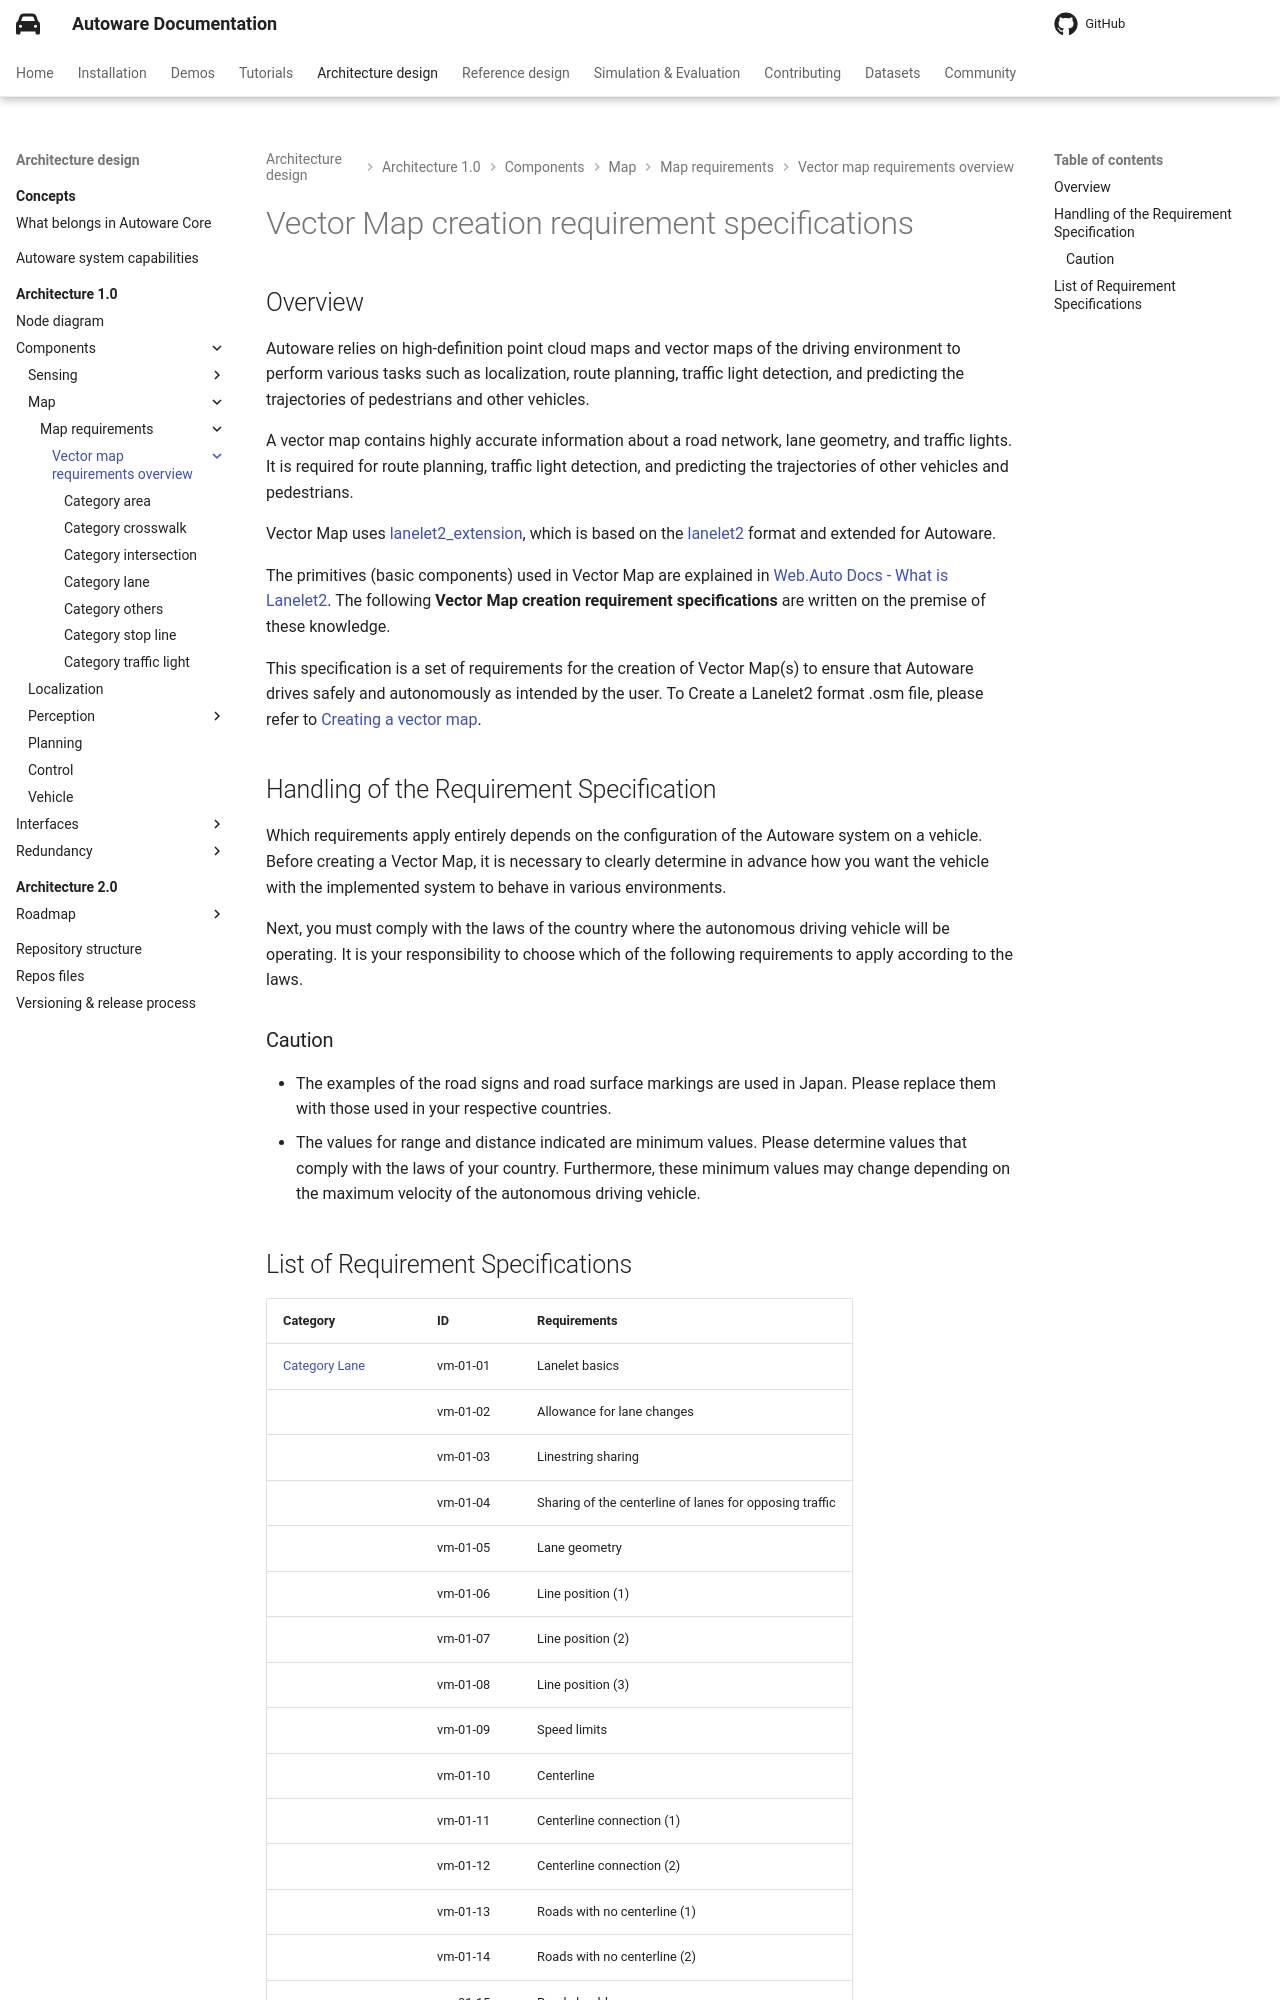

repository: autowarefoundation/autoware-documentation · page: pr-803/design/autoware-architecture-v1/components/map/map-requirements/vector-map-requirements-overview/index.html · generator: mkdocs

# Vector Map creation requirement specifications

## Overview

Autoware relies on high-definition point cloud maps and vector maps of the driving environment to perform various tasks such as localization, route planning, traffic light detection, and predicting the trajectories of pedestrians and other vehicles.

A vector map contains highly accurate information about a road network, lane geometry, and traffic lights. It is required for route planning, traffic light detection, and predicting the trajectories of other vehicles and pedestrians.

Vector Map uses [lanelet2_extension](https://github.com/autowarefoundation/autoware_lanelet2_extension/blob/main/autoware_lanelet2_extension/docs/lanelet2_format_extension.md), which is based on the [lanelet2](https://github.com/fzi-forschungszentrum-informatik/Lanelet2) format and extended for Autoware.

The primitives (basic components) used in Vector Map are explained in [Web.Auto Docs - What is Lanelet2](https://docs.web.auto/en/user-manuals/vector-map-builder/introduction#what-is-lanelet2). The following **Vector Map creation requirement specifications** are written on the premise of these knowledge.

This specification is a set of requirements for the creation of Vector Map(s) to ensure that Autoware drives safely and autonomously as intended by the user. To Create a Lanelet2 format .osm file, please refer to [Creating a vector map](../../../../../../tutorials/integrating-autoware/creating-maps/creating-vector-map/index.md).

## Handling of the Requirement Specification

Which requirements apply entirely depends on the configuration of the Autoware system on a vehicle. Before creating a Vector Map, it is necessary to clearly determine in advance how you want the vehicle with the implemented system to behave in various environments.

Next, you must comply with the laws of the country where the autonomous driving vehicle will be operating. It is your responsibility to choose which of the following requirements to apply according to the laws.

### Caution

- The examples of the road signs and road surface markings are used in Japan. Please replace them with those used in your respective countries.
- The values for range and distance indicated are minimum values. Please determine values that comply with the laws of your country. Furthermore, these minimum values may change depending on the maximum velocity of the autonomous driving vehicle.
